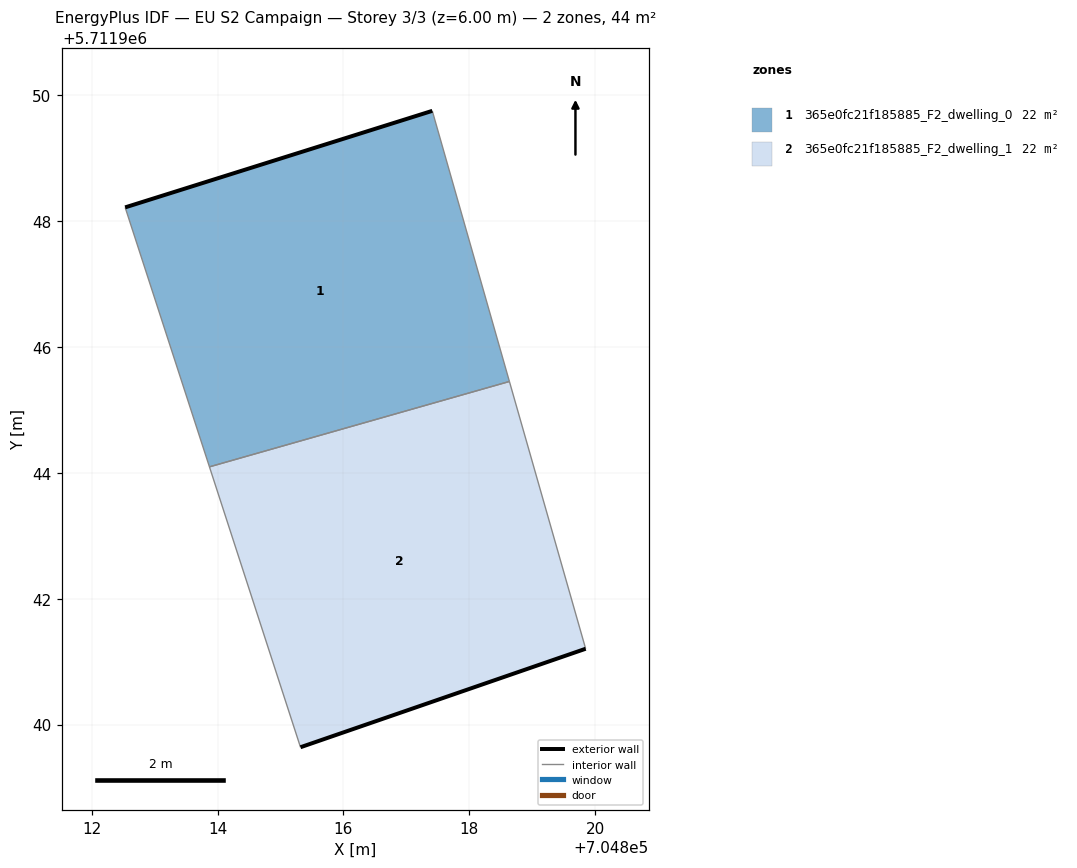
=== STOREY PLAN SPEC (per zone: floor XY polygon, exterior-wall plan segments, windows/doors) ===
zone 1: 365e0fc21f185885_F2_dwelling_0  (22.1 m²)
  floor: (704818.64, 5711945.45) (704817.41, 5711949.75) (704812.53, 5711948.21) (704813.87, 5711944.09)
  exterior wall: (704812.53, 5711948.21) – (704817.41, 5711949.75)  [5.1 m]
  interior walls: 3
zone 2: 365e0fc21f185885_F2_dwelling_1  (22.1 m²)
  floor: (704819.85, 5711941.21) (704818.64, 5711945.45) (704813.87, 5711944.09) (704815.32, 5711939.64)
  exterior wall: (704819.85, 5711941.21) – (704815.32, 5711939.64)  [4.8 m]
  interior walls: 3

=== DERIVED (storey summary) ===
Building: EU S2 Campaign
Storey: 3 of 3  (floor level z = 6.00 m)
Storey gross floor area: 44.3 m²
Zones on this storey: 2
  - 365e0fc21f185885_F2_dwelling_0: floor 22.1 m²; exterior wall 5.1 m (15.3 m²); WWR 0.0%
  - 365e0fc21f185885_F2_dwelling_1: floor 22.1 m²; exterior wall 4.8 m (14.4 m²); WWR 0.0%
Zone adjacency (shared interzone walls):
  - 365e0fc21f185885_F2_dwelling_0 ↔ 365e0fc21f185885_F2_dwelling_1